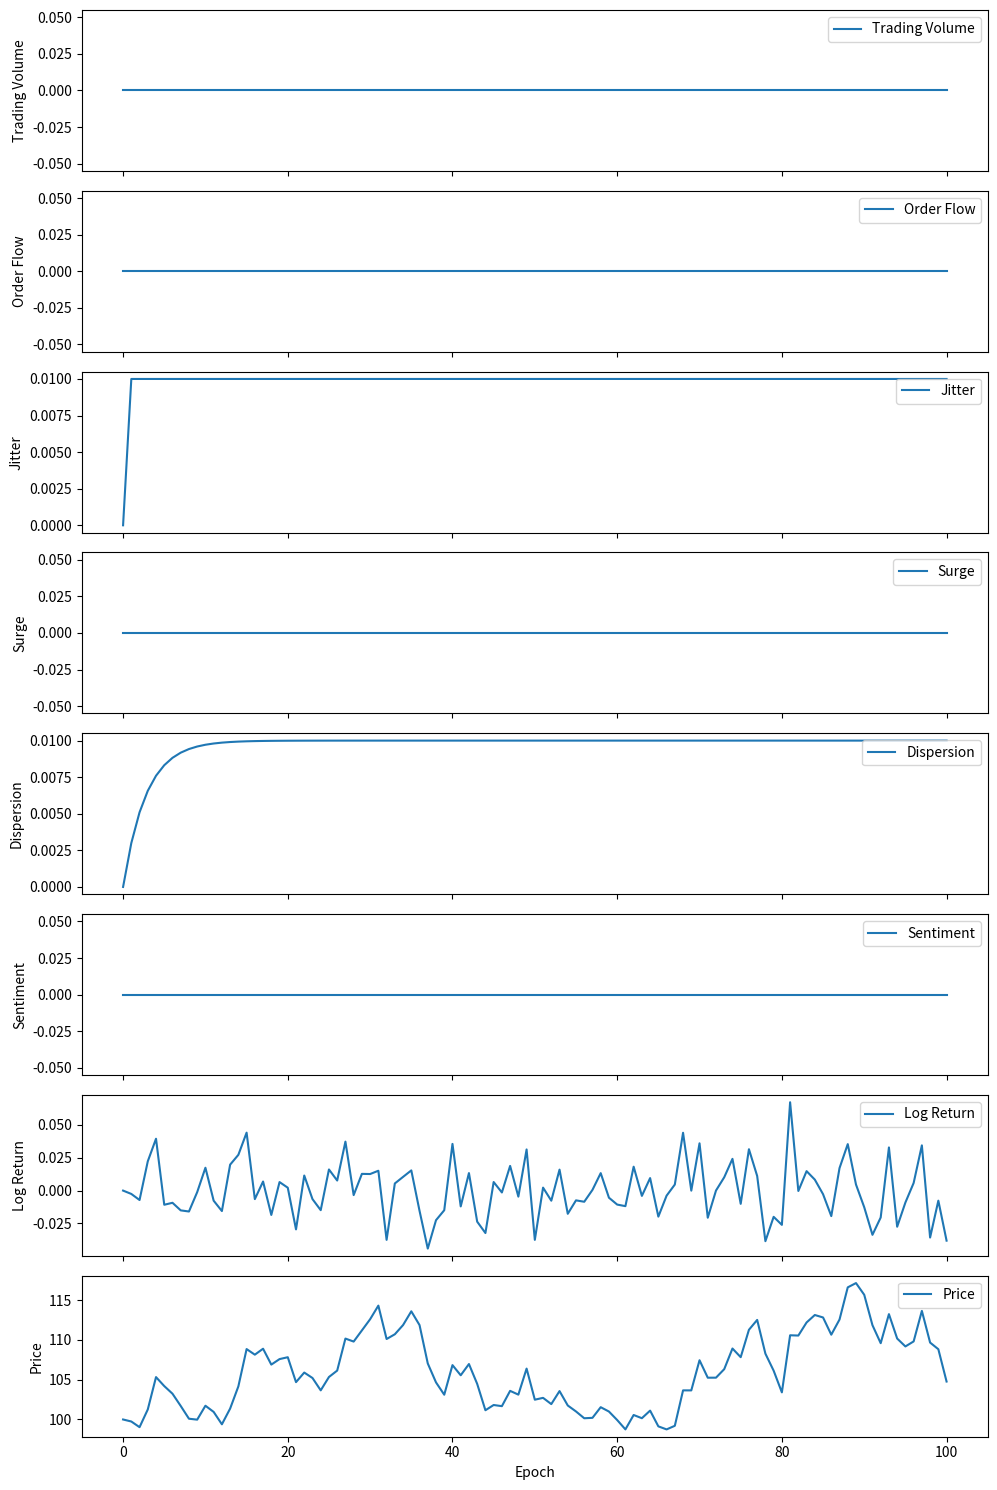

Reproduce this figure in Python.
from typing import Any, Dict
import numpy as np


class Market:
    """Simulates price movements in a financial market."""

    def __init__(self, epochs: int, volatility: float = 0.01, decay: float = 0.7) -> None:
        self.epoch: int = 0
        self.epochs: int = epochs
        self.accounts: Dict[str, Dict[str, Any]]
        self.log_return: np.ndarray = np.empty(epochs + 1, dtype=float)

        self.volatility = volatility
        self.decay = decay

        self.trading_volume = np.empty(epochs + 1, dtype=float)
        self.order_flow = np.empty(epochs + 1, dtype=float)
        self.jitter = np.empty(epochs + 1, dtype=float)
        self.surge = np.empty(epochs + 1, dtype=float)
        self.dispersion = np.empty(epochs + 1, dtype=float)
        self.sentiment = np.empty(epochs + 1, dtype=float)

        self.trading_volume[self.epoch] = 0.0
        self.order_flow[self.epoch] = 0.0
        self.jitter[self.epoch] = 0.0
        self.surge[self.epoch] = 0.0
        self.dispersion[self.epoch] = 0.0
        self.sentiment[self.epoch] = 0.0
        self.log_return[self.epoch] = 0.0

    def reference_players(self, accounts: Dict[str, Dict[str, Any]]) -> None:
        """Required method to reference the players from the game engine."""
        self.accounts = accounts

    def update_state(self) -> float:
        # Compute trading volume
        buy_volume, sell_volume = 0, 0
        for account in self.accounts.values():
            position = account["positions"][self.epoch]
            buy_volume += position
            sell_volume -= position

        # calculate market metrics
        trading_volume = buy_volume + sell_volume
        order_flow = buy_volume - sell_volume

        # calculate percentile of trading volume
        current_tv = self.trading_volume[: self.epoch]
        nonzero_tv = current_tv[current_tv != 0]
        volume_percentile = np.percentile(nonzero_tv, 90) if nonzero_tv.size >= 3 else np.inf

        # calculate market ratios
        trading_volume_ratio = np.minimum(trading_volume / volume_percentile, 1)
        order_flow_ratio = np.clip(order_flow / volume_percentile, -1, 1)

        # calculate short term market effects
        jitter = self.volatility * (1 - trading_volume_ratio)
        surge = 0.5 * self.volatility * order_flow_ratio

        # calculate long term market effects
        dispersion = self.dispersion[self.epoch] * self.decay + jitter * (1 - self.decay)
        sentiment = self.sentiment[self.epoch] * self.decay + surge * (1 - self.decay)

        # simulate price
        log_return = np.random.normal(surge + sentiment, jitter + dispersion)

        # Update market state
        self.epoch += 1
        self.trading_volume[self.epoch] = trading_volume
        self.order_flow[self.epoch] = order_flow
        self.jitter[self.epoch] = jitter
        self.surge[self.epoch] = surge
        self.dispersion[self.epoch] = dispersion
        self.sentiment[self.epoch] = sentiment
        self.log_return[self.epoch] = log_return

        return self.log_return[self.epoch]


if __name__ == "__main__":
    from matplotlib import pyplot as plt

    market = Market(100)
    players = {"player1": {"positions": np.zeros(102), "leverage": 0}}
    market.reference_players(players)

    while market.epoch < market.epochs:
        market.update_state()

    arrays = [
        (market.trading_volume, "Trading Volume"),
        (market.order_flow, "Order Flow"),
        (market.jitter, "Jitter"),
        (market.surge, "Surge"),
        (market.dispersion, "Dispersion"),
        (market.sentiment, "Sentiment"),
        (market.log_return, "Log Return"),
        (100 * np.exp(np.cumsum(market.log_return)), "Price"),
    ]

    fig, axs = plt.subplots(nrows=len(arrays), ncols=1, sharex=True, figsize=(10, 15))
    for ax, (arr, label) in zip(axs, arrays):
        ax.plot(arr, label=label)
        ax.set_ylabel(label)
        ax.legend(loc="upper right")

    axs[-1].set_xlabel("Epoch")
    plt.tight_layout()
    plt.show()
